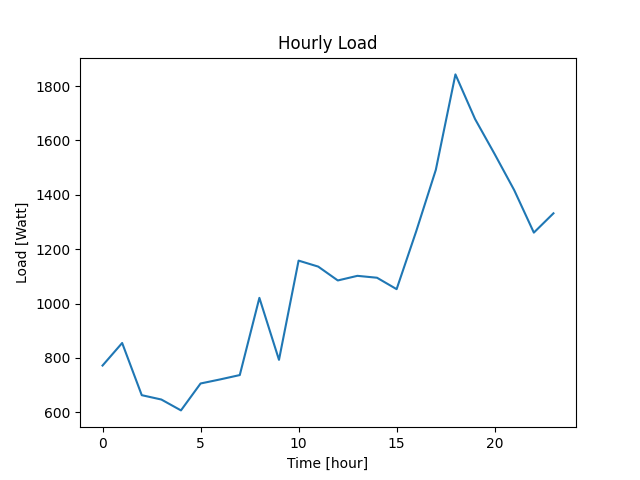

The data file committed next to this chart (first rows):
Datetime, Load
2022-04-07 10:40:47, 772
2022-04-07 11:40:47, 855
2022-04-07 12:40:47, 663
2022-04-07 13:40:47, 647
2022-04-07 14:40:47, 607
2022-04-07 15:40:47, 706
2022-04-07 16:40:47, 721
2022-04-07 17:40:47, 737
2022-04-07 18:40:47, 1021
2022-04-07 19:40:47, 793
2022-04-07 20:40:47, 1158
2022-04-07 21:40:47, 1136
2022-04-07 22:40:47, 1085
2022-04-07 23:40:47, 1102
2022-04-08 00:40:47, 1095
2022-04-08 01:40:47, 1053
2022-04-08 02:40:47, 1266
2022-04-08 03:40:47, 1492
2022-04-08 04:40:47, 1843
2022-04-08 05:40:47, 1679
2022-04-08 06:40:47, 1550
2022-04-08 07:40:47, 1417
2022-04-08 08:40:47, 1261
2022-04-08 09:40:47, 1332
